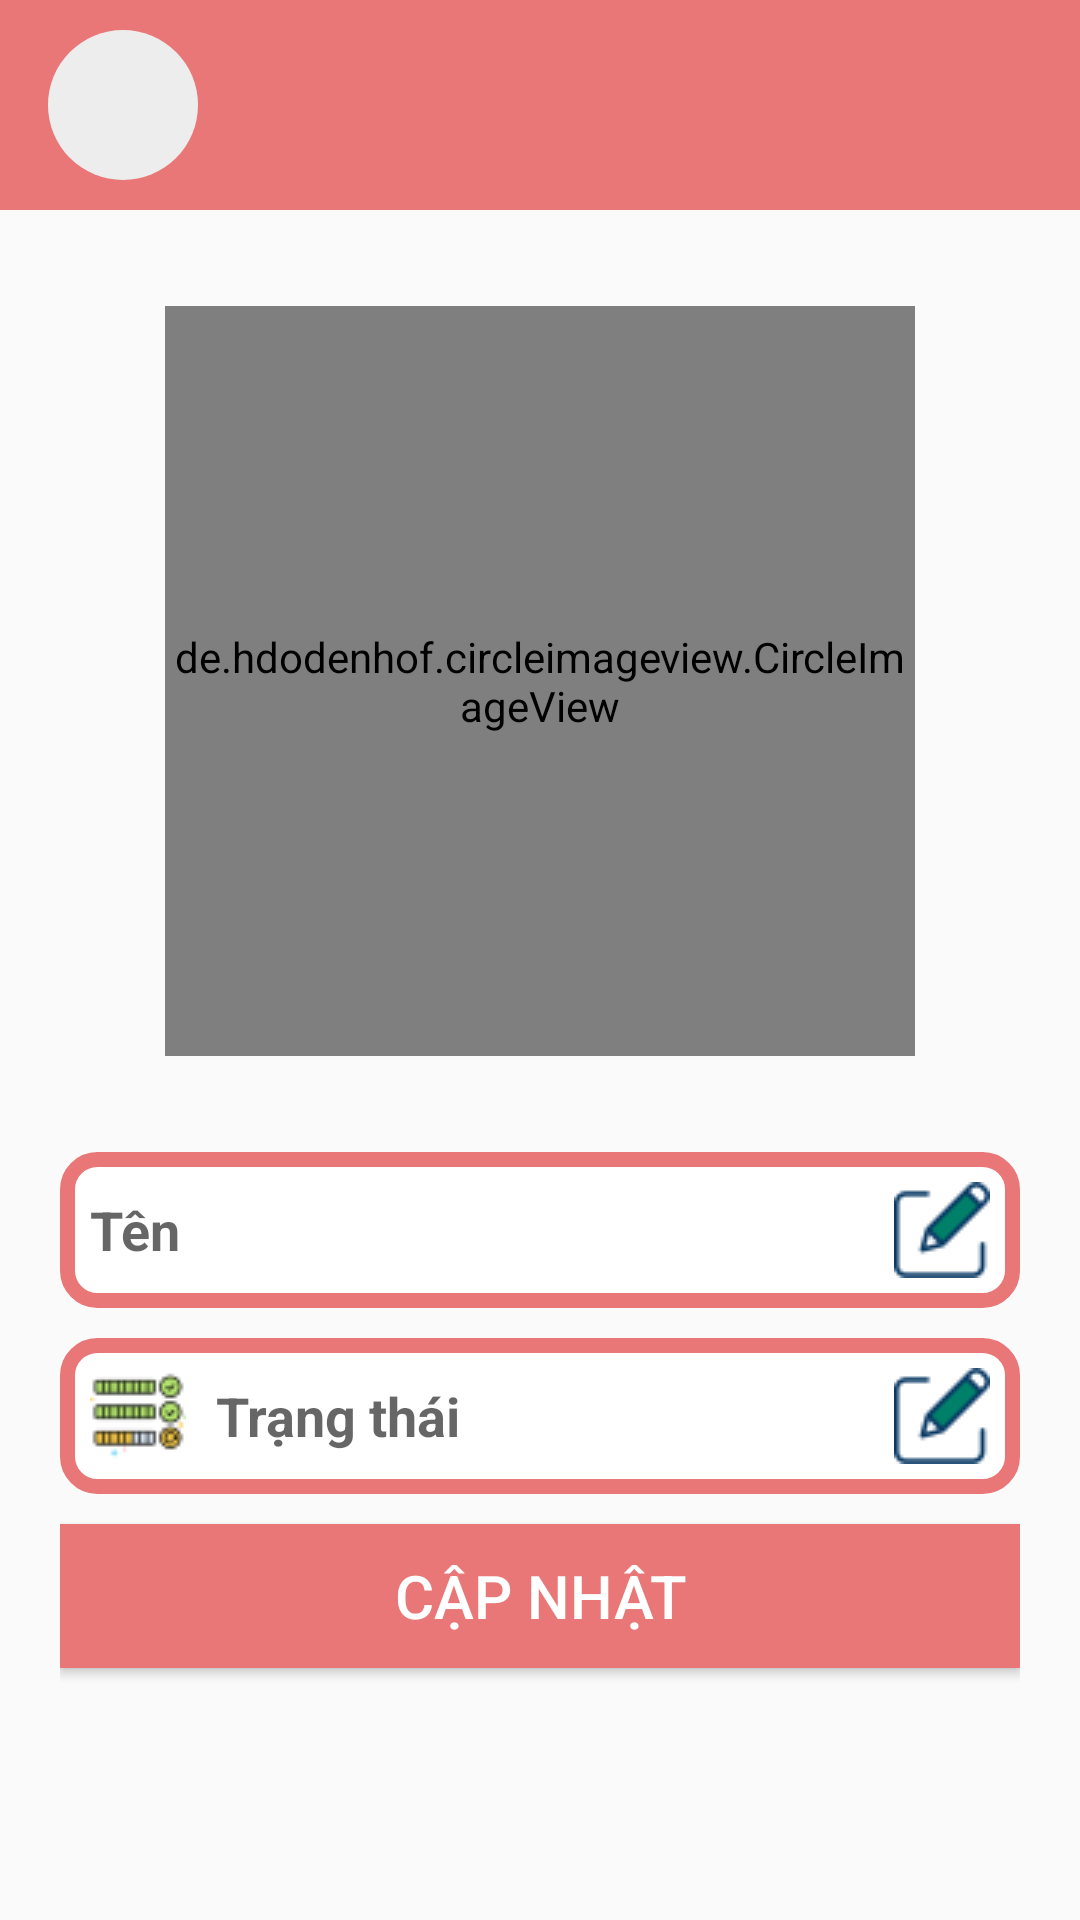

Reconstruct the res/layout file that produces this screen, plus the resources it refers to.
<!-- AndroidManifest.xml: application theme Theme.AppChat -->
<!-- res/layout/activity_setting.xml -->
<?xml version="1.0" encoding="utf-8"?>
<RelativeLayout xmlns:android="http://schemas.android.com/apk/res/android"
    xmlns:app="http://schemas.android.com/apk/res-auto"
    xmlns:tools="http://schemas.android.com/tools"
    android:layout_width="match_parent"
    android:layout_height="match_parent"
    tools:context=".SettingActivity">

    <androidx.appcompat.widget.Toolbar
        android:id="@+id/toolbar"
        android:layout_width="match_parent"
        android:layout_height="wrap_content"
        android:background="@color/primary"
        android:padding="10dp">
        <ImageButton
            android:src="@drawable/ic_arrow_back_24"
            android:background="@drawable/bg_roundcorner"
            android:layout_width="50dp"
            android:layout_height="50dp"
            android:id="@+id/backInfo"/>
    </androidx.appcompat.widget.Toolbar>

    <de.hdodenhof.circleimageview.CircleImageView
        android:id="@+id/circleImageView"
        android:layout_below="@id/toolbar"
        android:layout_centerHorizontal="true"
        android:layout_width="250dp"
        android:layout_height="250dp"
        android:layout_marginTop="32dp"
        android:src="@drawable/profile"
        app:civ_border_color="@color/black"
        app:civ_border_width="1dp" />

    <RelativeLayout
        android:id="@+id/layout"
        android:layout_below="@id/circleImageView"
        android:layout_width="match_parent"
        android:layout_height="295dp"
        android:layout_marginTop="32dp"
        android:layout_marginHorizontal="20dp">
        <EditText
            android:id="@+id/txtUserName"
            android:layout_width="match_parent"
            android:layout_height="wrap_content"
            android:drawableStart="@drawable/resume"
            android:drawableEnd="@drawable/edit"
            android:padding="10dp"
            android:layout_marginBottom="10dp"
            android:drawablePadding="10dp"
            android:hint="Tên"
            android:textStyle="bold"
            android:background="@drawable/bg_editext"/>
        <EditText
            android:id="@+id/txtStatus"
            android:layout_width="match_parent"
            android:layout_height="wrap_content"
            android:drawableStart="@drawable/status"
            android:drawableEnd="@drawable/edit"
            android:layout_below="@id/txtUserName"
            android:padding="10dp"
            android:drawablePadding="10dp"
            android:layout_marginBottom="10dp"
            android:hint="Trạng thái"
            android:textStyle="bold"
            android:background="@drawable/bg_editext"/>
        <Button
            android:id="@+id/btnCapNhat"
            android:layout_width="match_parent"
            android:layout_height="wrap_content"
            android:text="Cập nhật"
            android:background="@color/primary"
            android:textColor="@color/white"
            android:layout_below="@id/txtStatus"
            android:textSize="20sp"/>
    </RelativeLayout>
</RelativeLayout>
<!-- resources referenced by this layout -->
<resources>
  <color name="black">#000000</color>
  <color name="primary">#E97777</color>
  <color name="white">#FFFFFF</color>
  <!-- drawable bg_editext (drawable) -->
  <?xml version="1.0" encoding="utf-8"?>
  <shape xmlns:android="http://schemas.android.com/apk/res/android">
      <solid android:color="@color/white" />
  
      <corners
          android:radius="10dp"
          />
      <stroke android:color="@color/primary"
          android:width="5dp"/>
  </shape>
  <!-- drawable bg_roundcorner (drawable) -->
  <?xml version="1.0" encoding="utf-8"?>
  <shape xmlns:android="http://schemas.android.com/apk/res/android">
      <solid android:color="@color/grey"/>
      <corners android:radius="1000dp"/>
  </shape>
  <!-- drawable edit: png bitmap (drawable, 1920 bytes) -->
  <!-- drawable status: png bitmap (drawable, 1780 bytes) -->
  <style name="Theme.AppChat" parent="Theme.AppCompat.Light.NoActionBar">
          
          <item name="colorPrimary">@color/primary</item>
          <item name="colorPrimaryVariant">@color/second</item>
          <item name="colorOnPrimary">@color/third</item>
          
          <item name="colorSecondary">@color/primary</item>
          <item name="colorSecondaryVariant">@color/second</item>
          <item name="colorOnSecondary">@color/third</item>
          
          <item name="android:statusBarColor">@color/primary</item>
          
          <item name="android:textColor">@color/black</item>
          <item name="backgroundColor">@color/grey</item>
          <item name="background">@color/white</item>
          <item name="colorAccent">@color/primary</item>
      </style>
  <color name="grey">#EDEDED</color>
  <color name="second">#FF9F9F</color>
  <color name="third">#FCDDB0</color>
</resources>
